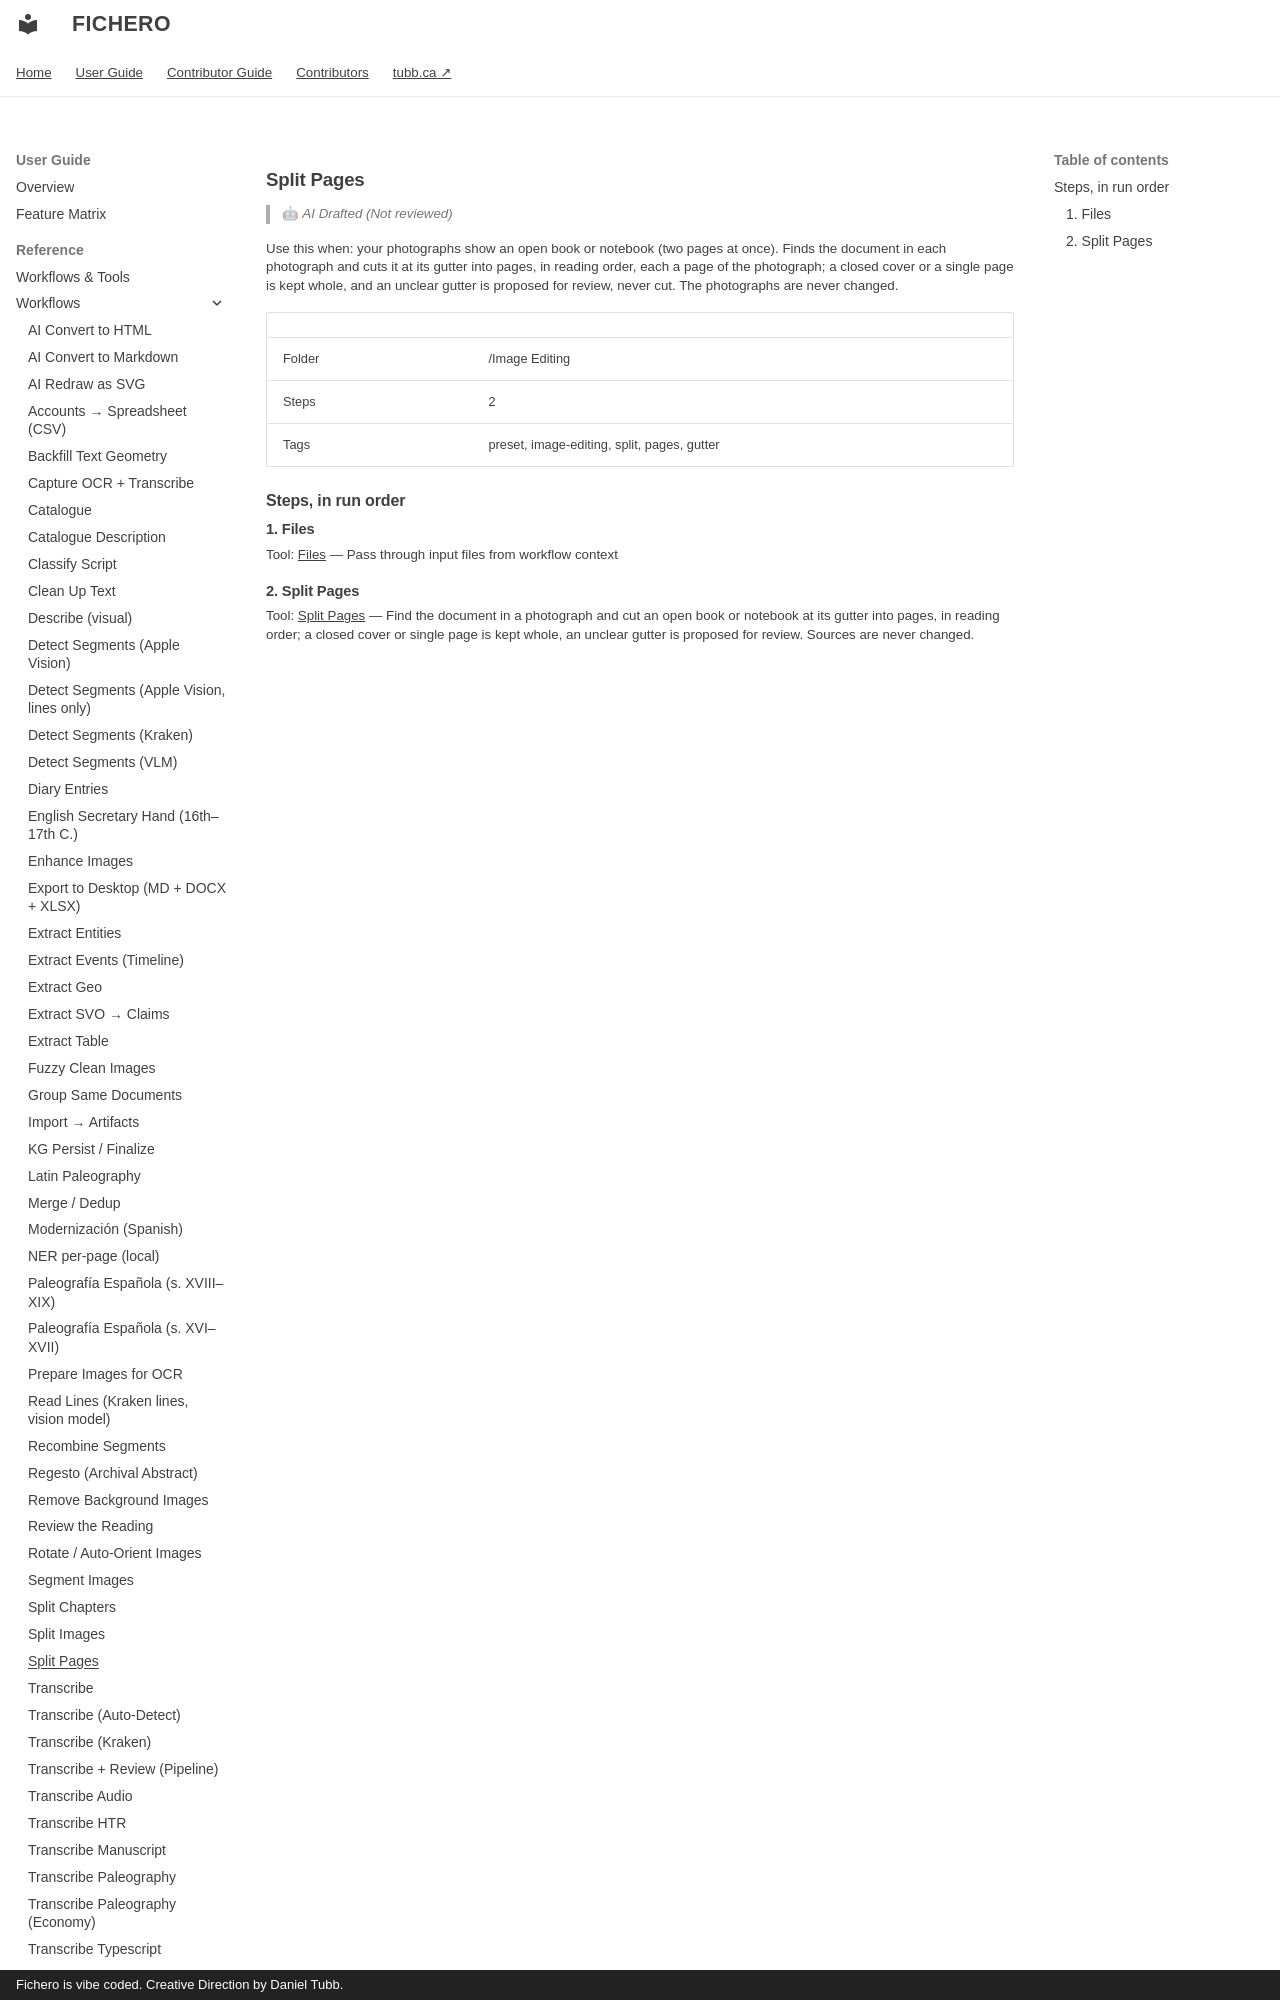

repository: dtubb/fichero · page: reference_manual/tool_references/workflows/split-pages/index.html · generator: mkdocs · copyright: Fichero is vibe coded. Creative Direction by Daniel Tubb.

<!-- GENERATED by scripts/generate_capability_reference.py — do not edit by hand. -->

# Split Pages

> 🤖 *AI Drafted (Not reviewed)*

Use this when: your photographs show an open book or notebook (two pages at once). Finds the document in each photograph and cuts it at its gutter into pages, in reading order, each a page of the photograph; a closed cover or a single page is kept whole, and an unclear gutter is proposed for review, never cut. The photographs are never changed.

| | |
| --- | --- |
| Folder | /Image Editing |
| Steps | 2 |
| Tags | preset, image-editing, split, pages, gutter |

## Steps, in run order

### 1. Files

Tool: [Files](../tools/files.md) — Pass through input files from workflow context
